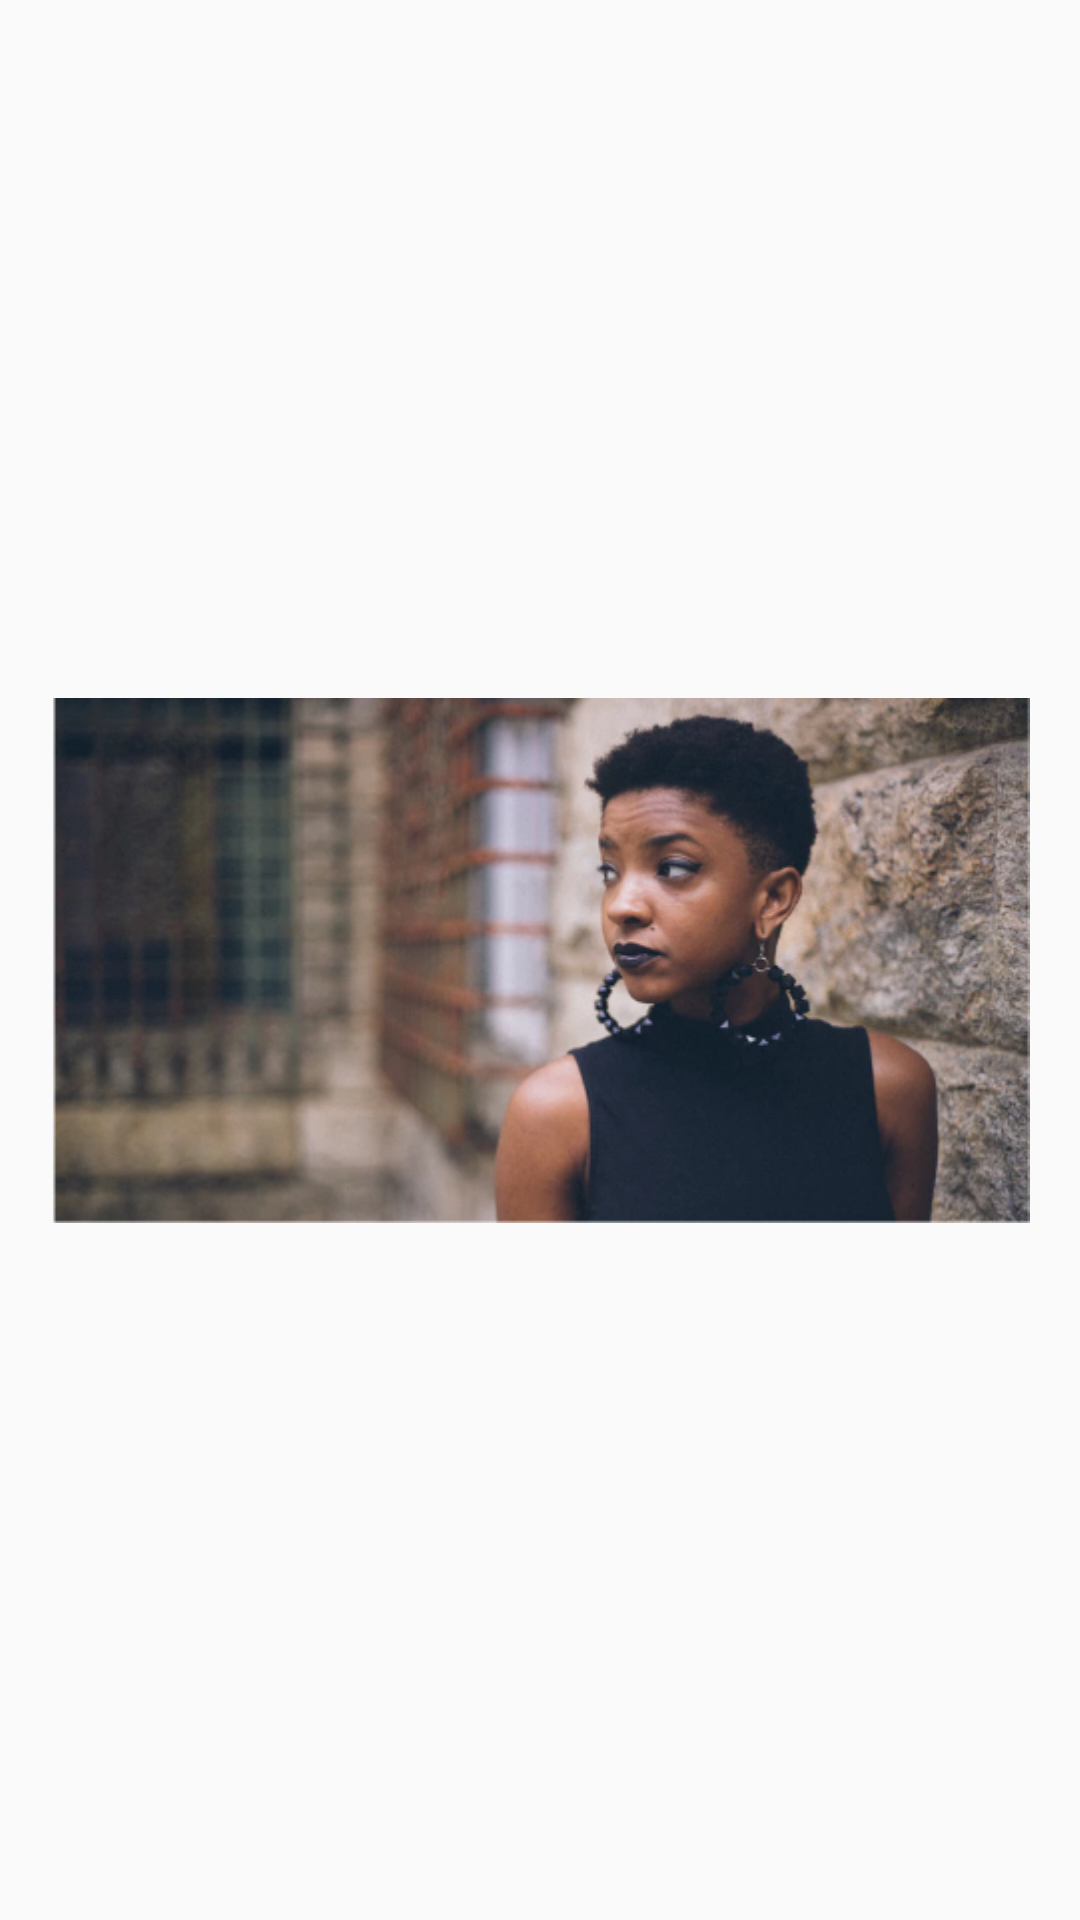

This screen was rendered from an Android layout file. Write that file and the resources it references.
<!-- AndroidManifest.xml: application theme Theme.Bolt -->
<!-- res/layout/image_slider.xml -->
<?xml version="1.0" encoding="utf-8"?>
<androidx.constraintlayout.widget.ConstraintLayout xmlns:android="http://schemas.android.com/apk/res/android"
    android:layout_width="327dp"
    android:layout_height="175dp"
    xmlns:app="http://schemas.android.com/apk/res-auto">

    <ImageView
        android:layout_width="327dp"
        android:layout_height="175dp"
        app:layout_constraintTop_toTopOf="parent"
        app:layout_constraintBottom_toBottomOf="parent"
        app:layout_constraintStart_toStartOf="parent"
        app:layout_constraintEnd_toEndOf="parent"
        android:src="@drawable/slider"
        android:id="@+id/sliderImg"/>


</androidx.constraintlayout.widget.ConstraintLayout>
<!-- resources referenced by this layout -->
<resources>
  <!-- drawable slider: png bitmap (drawable, 146126 bytes) -->
  <style name="Theme.Bolt" parent="Theme.AppCompat.Light.NoActionBar">
          
          <item name="colorPrimary">@color/purple_500</item>
          <item name="colorPrimaryVariant">@color/white</item>
          <item name="colorOnPrimary">@color/white</item>
          
          <item name="colorSecondary">@color/teal_200</item>
          <item name="colorSecondaryVariant">@color/teal_700</item>
          <item name="colorOnSecondary">@color/black</item>
          
          <item name="android:statusBarColor">@color/white</item>
          <item name="android:windowLightStatusBar">true</item>
          
      </style>
  <color name="purple_500">#FF6200EE</color>
  <color name="white">#FFFFFFFF</color>
  <color name="teal_200">#FF03DAC5</color>
  <color name="teal_700">#FF018786</color>
  <color name="black">#FF000000</color>
</resources>
